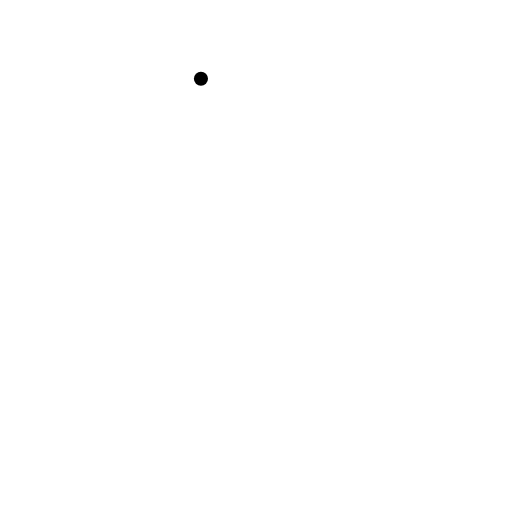
t = 0.00 s
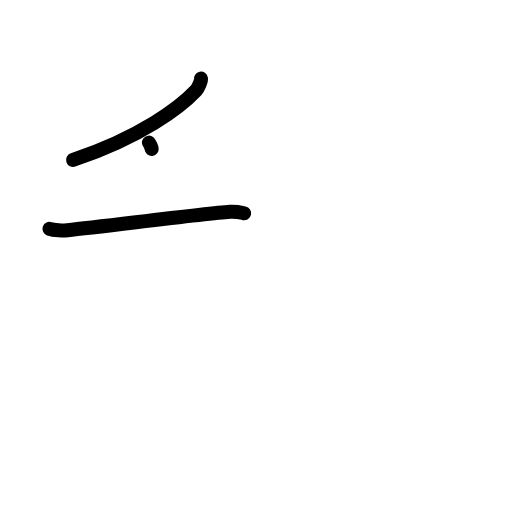
t = 2.20 s
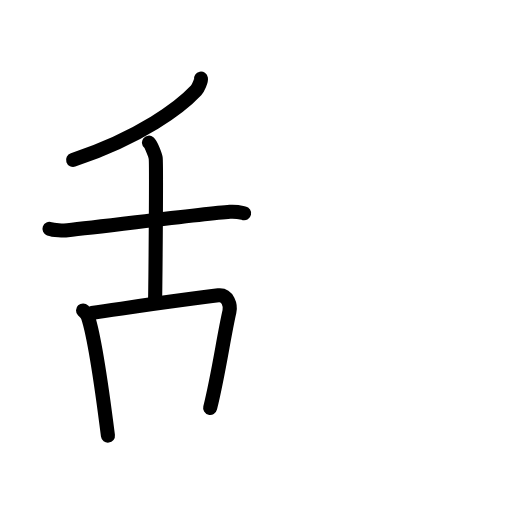
t = 4.40 s
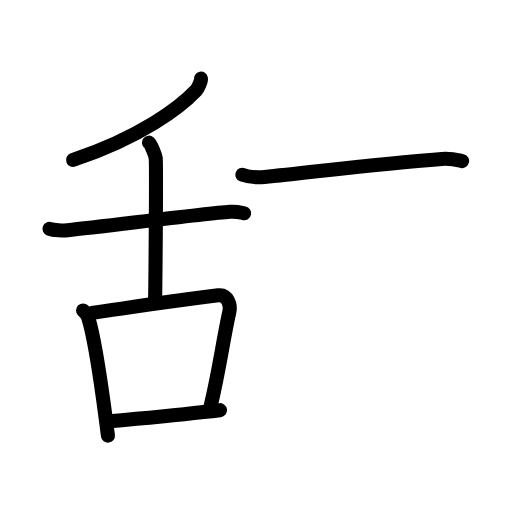
t = 6.60 s
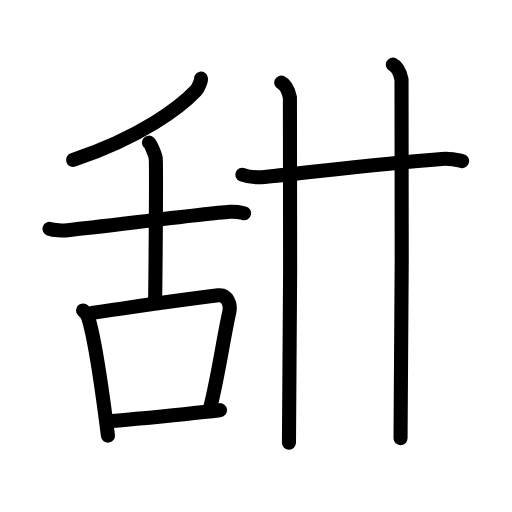
t = 8.80 s
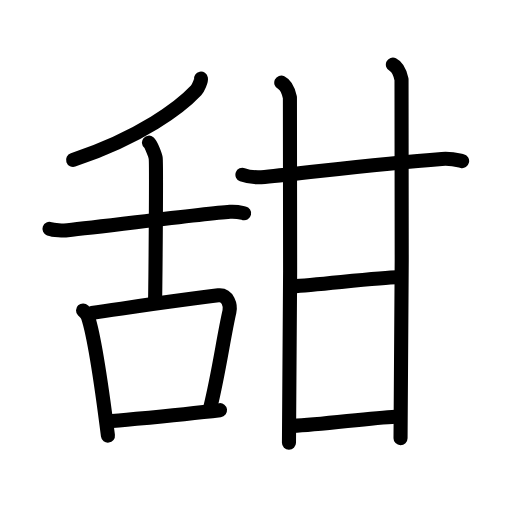
t = 11.00 s

The animated SVG that drew these frames (rendered in a browser with its animation timeline set to each time). Animation: 32 SMIL elements (animate=32); one cycle of 11.00 s.

<?xml version="1.0" encoding="UTF-8"?>
<!--
AniKanjiVG is licensed by CC-BY-SA Paul C. Sommerhoff (https://bitbucket.org/sommerhoff/anikanjivg).
AniKanjiVG uses KanjiVG which is licensed by CC-BY-SA Ulrich Apel (http://kanjivg.tagaini.net).
See also http://creativecommons.org/licenses/by-sa/3.0/
-->
<svg xmlns:kvg='http://kanjivg.tagaini.net' xmlns='http://www.w3.org/2000/svg' width='109' height='109' viewBox='0 0 109 109' style='fill:none;stroke:#000000;stroke-width:3;stroke-linecap:round;stroke-linejoin:round;' id="kvg:kanji_0751c"><g id="kvg:0751c" kvg:element="甜"><g id="kvg:0751c-g1" kvg:element="舌" kvg:position="left" kvg:radical="nelson"><g id="kvg:0751c-g2" kvg:position="top"><path id="kvg:0751c-s1" kvg:type="㇒" d="M42.78,16.75c0.08,0.43-0.6,2.04-1.03,2.5c-3.29,3.5-11.63,9.92-26.19,14.8"><animate attributeName="d" begin="0.0s" dur="0.5s" from="M42.78,16.75C42.78,16.75,42.78,16.75,42.78,16.75" to="M42.78,16.75c0.08,0.43-0.6,2.04-1.03,2.5" />
<animate attributeName="d" begin="0.5s" dur="0.5s" from="M42.78,16.75c0.08,0.43-0.6,2.04-1.03,2.5c0,0,0,0,0,0,0" to="M42.78,16.75c0.08,0.43-0.6,2.04-1.03,2.5c-3.29,3.5-11.63,9.92-26.19,14.8" />
</path>
<path id="kvg:0751c-s2" kvg:type="㇐" d="M10.53,48.71c0.86,0.31,3.01,0.4,3.86,0.31c7.6-0.77,28.85-3.52,34.57-3.93c1.43-0.1,2.29,0.15,3.01,0.31"><animate attributeName="d" begin="1.0s" dur="0.3333333333333333s" from="M10.53,48.71C10.53,48.71,10.53,48.71,10.53,48.71" to="M10.53,48.71c0.86,0.31,3.01,0.4,3.86,0.31" />
<animate attributeName="d" begin="1.3333333333333333s" dur="0.3333333333333333s" from="M10.53,48.71c0.86,0.31,3.01,0.4,3.86,0.31c0,0,0,0,0,0,0" to="M10.53,48.71c0.86,0.31,3.01,0.4,3.86,0.31c7.6-0.77,28.85-3.52,34.57-3.93" />
<animate attributeName="d" begin="1.6666666666666665s" dur="0.3333333333333333s" from="M10.53,48.71c0.86,0.31,3.01,0.4,3.86,0.31c7.6-0.77,28.85-3.52,34.57-3.93c0,0,0,0,0,0,0" to="M10.53,48.71c0.86,0.31,3.01,0.4,3.86,0.31c7.6-0.77,28.85-3.52,34.57-3.93c1.43-0.1,2.29,0.15,3.01,0.31" />
<animate attributeName="d" begin="0s" dur="1.0s" from="M-100,-100" to="M-100,-100" />
</path>
<path id="kvg:0751c-s3" kvg:type="㇑a" d="M31.71,30.37c0.43,0.35,1.35,2.63,1.44,3.33c0.16,1.31-0.05,26.17-0.14,30.69"><animate attributeName="d" begin="2.0s" dur="0.5s" from="M31.71,30.37C31.71,30.37,31.71,30.37,31.71,30.37" to="M31.71,30.37c0.43,0.35,1.35,2.63,1.44,3.33" />
<animate attributeName="d" begin="2.5s" dur="0.5s" from="M31.71,30.37c0.43,0.35,1.35,2.63,1.44,3.33c0,0,0,0,0,0,0" to="M31.71,30.37c0.43,0.35,1.35,2.63,1.44,3.33c0.16,1.31-0.05,26.17-0.14,30.69" />
<animate attributeName="d" begin="0s" dur="2.0s" from="M-100,-100" to="M-100,-100" />
</path>
</g>
<g id="kvg:0751c-g3" kvg:element="口" kvg:position="bottom"><path id="kvg:0751c-s4" kvg:type="㇑" d="M17.68,66.09c0.43,0.45,0.86,0.82,1.05,1.38c1.47,4.44,3.24,17.29,4.25,25.27"><animate attributeName="d" begin="3.0s" dur="0.5s" from="M17.68,66.09C17.68,66.09,17.68,66.09,17.68,66.09" to="M17.68,66.09c0.43,0.45,0.86,0.82,1.05,1.38" />
<animate attributeName="d" begin="3.5s" dur="0.5s" from="M17.68,66.09c0.43,0.45,0.86,0.82,1.05,1.38c0,0,0,0,0,0,0" to="M17.68,66.09c0.43,0.45,0.86,0.82,1.05,1.38c1.47,4.44,3.24,17.29,4.25,25.27" />
<animate attributeName="d" begin="0s" dur="3.0s" from="M-100,-100" to="M-100,-100" />
</path>
<path id="kvg:0751c-s5" kvg:type="㇕b" d="M19.55,66.62c10.01-1.44,21.31-3.14,26.94-3.74c2.06-0.22,2.65,2.2,2.35,3.48c-1.22,5.29-2.28,13.17-4.1,20.48"><animate attributeName="d" begin="4.0s" dur="0.3333333333333333s" from="M19.55,66.62C19.55,66.62,19.55,66.62,19.55,66.62" to="M19.55,66.62c10.01-1.44,21.31-3.14,26.94-3.74" />
<animate attributeName="d" begin="4.333333333333333s" dur="0.3333333333333333s" from="M19.55,66.62c10.01-1.44,21.31-3.14,26.94-3.74c0,0,0,0,0,0,0" to="M19.55,66.62c10.01-1.44,21.31-3.14,26.94-3.74c2.06-0.22,2.65,2.2,2.35,3.48" />
<animate attributeName="d" begin="4.666666666666667s" dur="0.3333333333333333s" from="M19.55,66.62c10.01-1.44,21.31-3.14,26.94-3.74c2.06-0.22,2.65,2.2,2.35,3.48c0,0,0,0,0,0,0" to="M19.55,66.62c10.01-1.44,21.31-3.14,26.94-3.74c2.06-0.22,2.65,2.2,2.35,3.48c-1.22,5.29-2.28,13.17-4.1,20.48" />
<animate attributeName="d" begin="0s" dur="4.0s" from="M-100,-100" to="M-100,-100" />
</path>
<path id="kvg:0751c-s6" kvg:type="㇐b" d="M22.77,89.78c6.61-0.67,15-1.42,24.07-2.46"><animate attributeName="d" begin="5.0s" dur="1.0s" from="M22.77,89.78C22.77,89.78,22.77,89.78,22.77,89.78" to="M22.77,89.78c6.61-0.67,15-1.42,24.07-2.46" />
<animate attributeName="d" begin="0s" dur="5.0s" from="M-100,-100" to="M-100,-100" />
</path>
</g>
</g>
<g id="kvg:0751c-g4" kvg:element="甘" kvg:position="right" kvg:radical="tradit"><g id="kvg:0751c-g5" kvg:element="廿" kvg:part="1"><g id="kvg:0751c-g6" kvg:element="十"><path id="kvg:0751c-s7" kvg:type="㇐" d="M51.61,37.2c1.23,0.46,3.49,0.57,4.72,0.46c9.07-0.83,22.88-2.72,37.74-3.82c2.05-0.15,3.28,0.22,4.31,0.45"><animate attributeName="d" begin="6.0s" dur="0.3333333333333333s" from="M51.61,37.2C51.61,37.2,51.61,37.2,51.61,37.2" to="M51.61,37.2c1.23,0.46,3.49,0.57,4.72,0.46" />
<animate attributeName="d" begin="6.333333333333333s" dur="0.3333333333333333s" from="M51.61,37.2c1.23,0.46,3.49,0.57,4.72,0.46c0,0,0,0,0,0,0" to="M51.61,37.2c1.23,0.46,3.49,0.57,4.72,0.46c9.07-0.83,22.88-2.72,37.74-3.82" />
<animate attributeName="d" begin="6.666666666666667s" dur="0.3333333333333333s" from="M51.61,37.2c1.23,0.46,3.49,0.57,4.72,0.46c9.07-0.83,22.88-2.72,37.74-3.82c0,0,0,0,0,0,0" to="M51.61,37.2c1.23,0.46,3.49,0.57,4.72,0.46c9.07-0.83,22.88-2.72,37.74-3.82c2.05-0.15,3.28,0.22,4.31,0.45" />
<animate attributeName="d" begin="0s" dur="6.0s" from="M-100,-100" to="M-100,-100" />
</path>
<path id="kvg:0751c-s8" kvg:type="㇑" d="M59.88,17.6c1.02,0.49,1.63,2.19,1.84,3.16c0.2,0.97,0,67.41-0.2,73.49"><animate attributeName="d" begin="7.0s" dur="0.5s" from="M59.88,17.6C59.88,17.6,59.88,17.6,59.88,17.6" to="M59.88,17.6c1.02,0.49,1.63,2.19,1.84,3.16" />
<animate attributeName="d" begin="7.5s" dur="0.5s" from="M59.88,17.6c1.02,0.49,1.63,2.19,1.84,3.16c0,0,0,0,0,0,0" to="M59.88,17.6c1.02,0.49,1.63,2.19,1.84,3.16c0.2,0.97,0,67.41-0.2,73.49" />
<animate attributeName="d" begin="0s" dur="7.0s" from="M-100,-100" to="M-100,-100" />
</path>
</g>
<path id="kvg:0751c-s9" kvg:type="㇑" d="M83.64,13.75c1.02,0.49,1.63,2.19,1.84,3.16c0.2,0.97,0,70.29-0.21,76.37"><animate attributeName="d" begin="8.0s" dur="0.5s" from="M83.64,13.75C83.64,13.75,83.64,13.75,83.64,13.75" to="M83.64,13.75c1.02,0.49,1.63,2.19,1.84,3.16" />
<animate attributeName="d" begin="8.5s" dur="0.5s" from="M83.64,13.75c1.02,0.49,1.63,2.19,1.84,3.16c0,0,0,0,0,0,0" to="M83.64,13.75c1.02,0.49,1.63,2.19,1.84,3.16c0.2,0.97,0,70.29-0.21,76.37" />
<animate attributeName="d" begin="0s" dur="8.0s" from="M-100,-100" to="M-100,-100" />
</path>
</g>
<path id="kvg:0751c-s10" kvg:type="㇐" d="M62.34,60.94c5.23-0.34,19.31-1.92,22.12-1.92"><animate attributeName="d" begin="9.0s" dur="1.0s" from="M62.34,60.94C62.34,60.94,62.34,60.94,62.34,60.94" to="M62.34,60.94c5.23-0.34,19.31-1.92,22.12-1.92" />
<animate attributeName="d" begin="0s" dur="9.0s" from="M-100,-100" to="M-100,-100" />
</path>
<g id="kvg:0751c-g7" kvg:element="廿" kvg:part="2"><path id="kvg:0751c-s11" kvg:type="㇐" d="M62.34,90.67c6.1-0.24,16.26-1.7,21.88-1.95"><animate attributeName="d" begin="10.0s" dur="1.0s" from="M62.34,90.67C62.34,90.67,62.34,90.67,62.34,90.67" to="M62.34,90.67c6.1-0.24,16.26-1.7,21.88-1.95" />
<animate attributeName="d" begin="0s" dur="10.0s" from="M-100,-100" to="M-100,-100" />
</path>
</g>
</g>
</g>
</svg>
